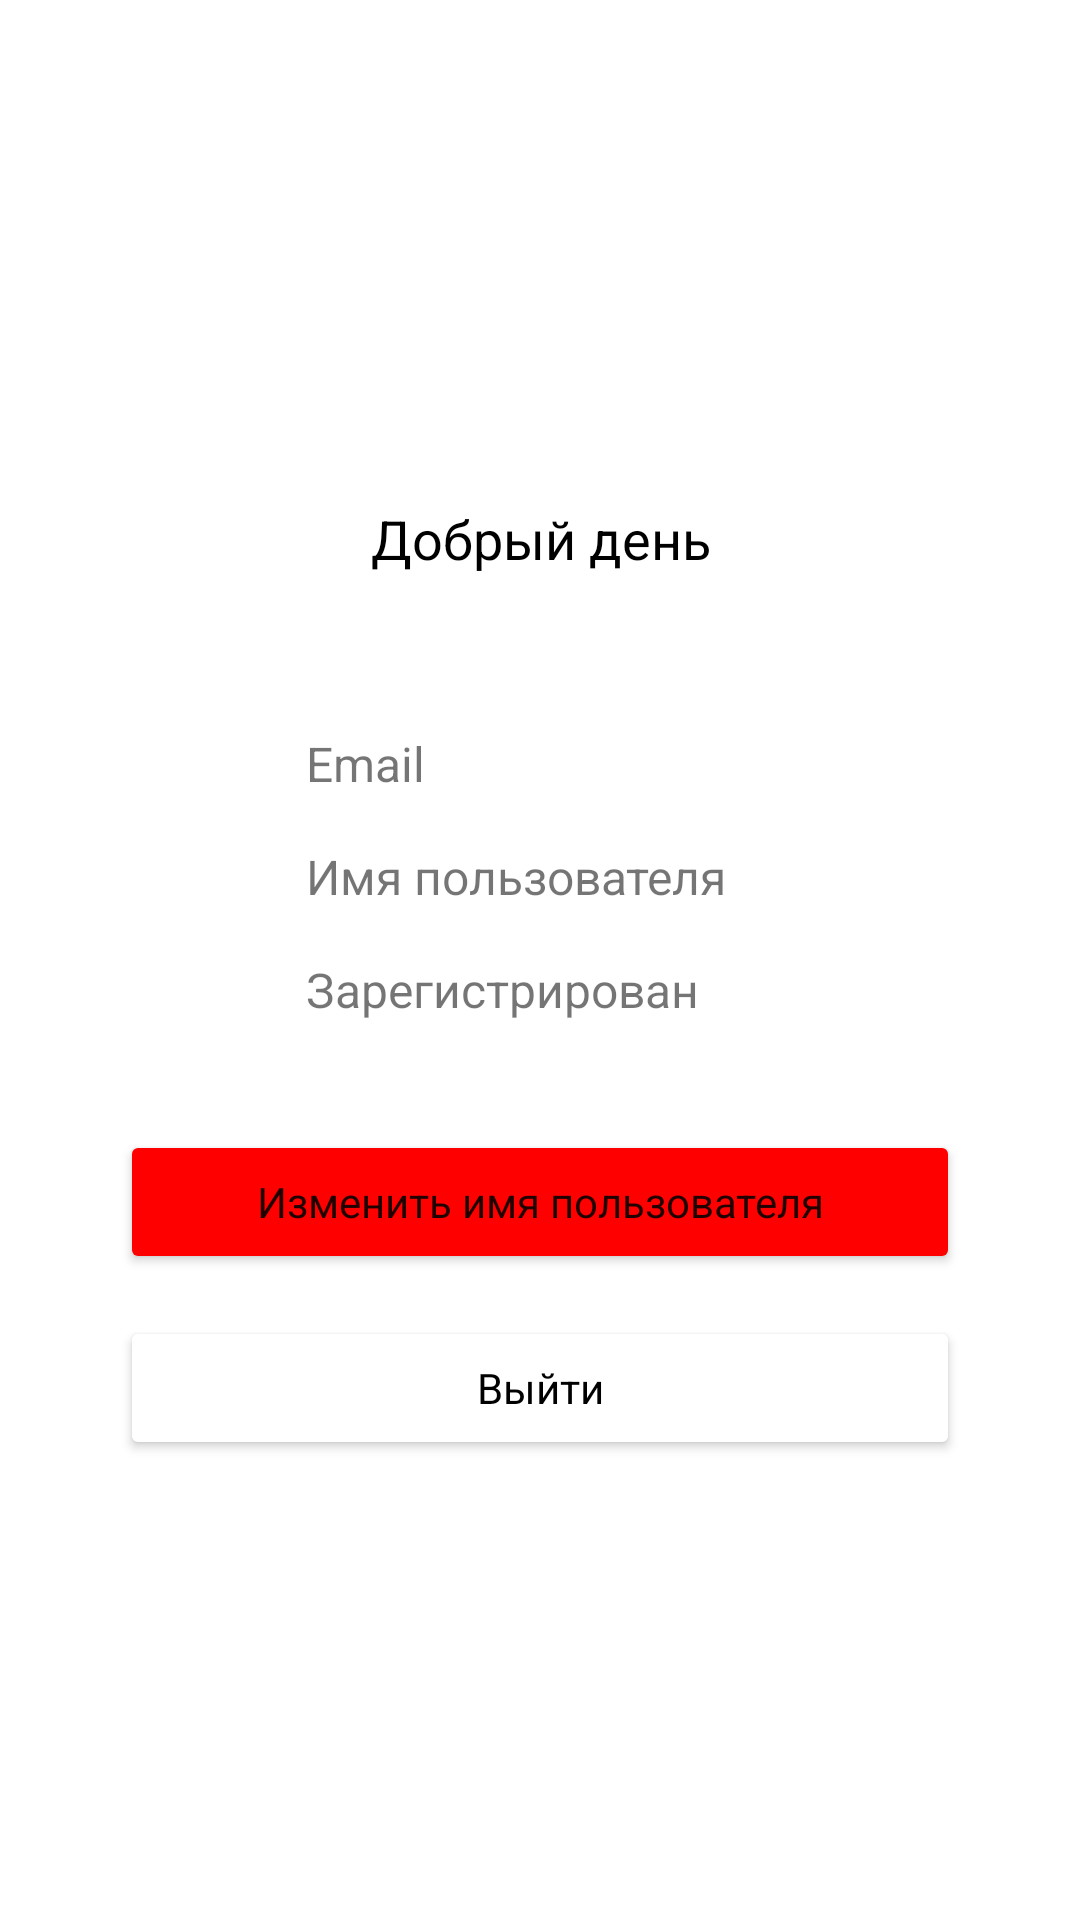

Here is an Android app screen rendered from its layout file. Give the layout XML and the strings, colors and styles it references.
<!-- AndroidManifest.xml: application theme Theme.Fruits -->
<!-- res/layout/fragment_profile.xml -->
<?xml version="1.0" encoding="utf-8"?>
<layout>
<ScrollView
    xmlns:android="http://schemas.android.com/apk/res/android"
    xmlns:tools="http://schemas.android.com/tools"
    xmlns:app="http://schemas.android.com/apk/res-auto"
    android:layout_width="match_parent"
    android:layout_height="match_parent"
    android:fillViewport="true"
    tools:context=".ui.main.tabs.profile.ProfileFragment">

    <androidx.constraintlayout.widget.ConstraintLayout
        android:layout_width="match_parent"
        android:layout_height="wrap_content"
        android:paddingTop="@dimen/medium_space">

        <TextView
            android:id="@+id/screenTitleTextView"
            style="@style/TitleTextView"
            app:layout_constraintStart_toStartOf="parent"
            app:layout_constraintEnd_toEndOf="parent"
            app:layout_constraintTop_toTopOf="parent"
            app:layout_constraintBottom_toTopOf="@id/dataContainer"
            app:layout_constraintVertical_chainStyle="packed"
            android:text="@string/profile_title_hint"/>

        <androidx.constraintlayout.widget.ConstraintLayout
            android:id="@+id/dataContainer"
            android:layout_width="wrap_content"
            android:layout_height="wrap_content"
            android:layout_marginTop="@dimen/large_space"
            app:layout_constraintTop_toBottomOf="@id/screenTitleTextView"
            app:layout_constraintBottom_toTopOf="@id/editProfileButton"
            app:layout_constraintStart_toStartOf="parent"
            app:layout_constraintEnd_toEndOf="parent">

            <TextView
                android:id="@+id/emailHintTextView"
                style="@style/ProfileHintTextView"
                android:text="@string/field_email"
                app:layout_constraintTop_toTopOf="parent"
                app:layout_constraintHorizontal_bias="0"
                app:layout_constraintStart_toStartOf="parent"/>

            <TextView
                android:id="@+id/usernameHintTextView"
                style="@style/ProfileHintTextView"
                android:text="@string/field_username"
                app:layout_constraintStart_toStartOf="parent"
                app:layout_constraintHorizontal_bias="0"
                app:layout_constraintTop_toBottomOf="@id/emailHintTextView"/>

            <TextView
                android:id="@+id/createdAtHintTextView"
                style="@style/ProfileHintTextView"
                android:text="@string/field_created_at"
                app:layout_constraintStart_toStartOf="parent"
                app:layout_constraintHorizontal_bias="0"
                app:layout_constraintTop_toBottomOf="@id/usernameHintTextView"/>

            <androidx.constraintlayout.widget.Barrier
                android:id="@+id/startBarrier"
                android:layout_width="wrap_content"
                android:layout_height="wrap_content"
                app:barrierDirection="end"
                app:constraint_referenced_ids="emailHintTextView,usernameHintTextView,createdAtHintTextView"/>

            <TextView
                android:id="@+id/emailTextView"
                style="@style/ProfileValueTextView"
                tools:text="test@mail.ru"
                app:layout_constraintStart_toStartOf="@id/startBarrier"
                app:layout_constraintTop_toTopOf="@id/emailHintTextView"/>

            <TextView
                android:id="@+id/usernameTextView"
                style="@style/ProfileValueTextView"
                tools:text="Admin"
                app:layout_constraintStart_toStartOf="@id/startBarrier"
                app:layout_constraintTop_toTopOf="@id/usernameHintTextView"/>

            <TextView
                android:id="@+id/createdAtTextView"
                style="@style/ProfileValueTextView"
                tools:text="01/01/1970"
                app:layout_constraintStart_toStartOf="@id/startBarrier"
                app:layout_constraintTop_toTopOf="@id/createdAtHintTextView"/>

        </androidx.constraintlayout.widget.ConstraintLayout>

        <Button
            android:id="@+id/editProfileButton"
            style="@style/GlobalTextInputStyle.Big"
            android:layout_width="wrap_content"
            android:layout_height="wrap_content"
            android:layout_marginTop="@dimen/large_space"
            app:layout_constraintStart_toStartOf="parent"
            app:layout_constraintEnd_toEndOf="parent"
            app:layout_constraintTop_toBottomOf="@id/dataContainer"
            app:layout_constraintBottom_toTopOf="@id/logoutButton"
            app:layout_constraintBottom_toBottomOf="parent"
            android:text="@string/action_edit_profile"/>

        <Button
            android:id="@+id/logoutButton"
            style="@style/GlobalTextInputStyle.Secondary.Big"
            android:layout_width="wrap_content"
            android:layout_height="wrap_content"
            android:layout_marginTop="@dimen/medium_space"
            app:layout_constraintStart_toStartOf="parent"
            app:layout_constraintEnd_toEndOf="parent"
            app:layout_constraintTop_toBottomOf="@id/editProfileButton"
            app:layout_constraintBottom_toBottomOf="parent"
            android:text="@string/action_logout"/>

    </androidx.constraintlayout.widget.ConstraintLayout>
    </ScrollView>
</layout>
<!-- resources referenced by this layout -->
<resources>
  <dimen name="large_space">36dp</dimen>
  <dimen name="medium_space">14dp</dimen>
  <string name="action_edit_profile">Изменить имя пользователя</string>
  <string name="action_logout">Выйти</string>
  <string name="field_created_at">Зарегистрирован</string>
  <string name="field_email">Email</string>
  <string name="field_username">Имя пользователя</string>
  <string name="profile_title_hint">Добрый день</string>
  <style name="GlobalTextInputStyle.Big">
          <item name="android:minWidth">@dimen/big_width</item>
          <item name="android:backgroundTint">@color/red</item>
      </style>
  <style name="GlobalTextInputStyle.Secondary.Big">
          <item name="android:minWidth">@dimen/big_width</item>
      </style>
  <style name="ProfileHintTextView">
          <item name="android:layout_width">wrap_content</item>
          <item name="android:layout_height">wrap_content</item>
          <item name="android:textSize">16sp</item>
          <item name="android:layout_marginTop">16dp</item>
      </style>
  <style name="ProfileValueTextView" parent="BaseTextHint">
          <item name="android:layout_width">wrap_content</item>
          <item name="android:layout_height">wrap_content</item>
          <item name="android:textSize">16sp</item>
          <item name="android:layout_marginStart">16dp</item>
          <item name="android:textStyle">bold</item>
          <item name="android:ellipsize">end</item>
          <item name="android:lines">1</item>
      </style>
  <style name="TitleTextView" parent="BaseTextHint">
          <item name="android:textSize">18sp</item>
          <item name="android:gravity">center</item>
          <item name="android:layout_width">0dp</item>
          <item name="android:layout_height">wrap_content</item>
      </style>
  <style name="Theme.Fruits" parent="Theme.MaterialComponents.DayNight.NoActionBar">
          
          <item name="colorPrimary">@color/red</item>
          <item name="colorPrimaryVariant">@color/purple_700</item>
          <item name="colorOnPrimary">@color/white</item>
          
          <item name="colorSecondary">@color/teal_200</item>
          <item name="colorSecondaryVariant">@color/teal_700</item>
          <item name="colorOnSecondary">@color/black</item>
          
          <item name="android:statusBarColor" tools:targetApi="l">?attr/colorPrimaryVariant</item>
          
          <item name="android:windowFullscreen">true</item>
          <item name="textInputStyle">@style/GlobalTextInputStyle</item>
          <item name="materialButtonStyle">@style/GlobalButtonStyle</item>
      </style>
  <dimen name="big_width">280dp</dimen>
  <color name="red">#FFFF0000</color>
  <style name="BaseTextHint">
          <item name="android:textColor">@color/black</item>
      </style>
  <color name="purple_700">#FF3700B3</color>
  <color name="white">#FFFFFFFF</color>
  <color name="teal_200">#FF03DAC5</color>
  <color name="teal_700">#FF018786</color>
  <color name="black">#FF000000</color>
  <style name="GlobalTextInputStyle" parent="Widget.MaterialComponents.TextInputLayout.OutlinedBox">
          <item name="android:minWidth">@dimen/big_width</item>
      </style>
  <style name="GlobalButtonStyle" parent="Widget.MaterialComponents.Button">
          <item name="android:textAllCaps">false</item>
      </style>
</resources>
